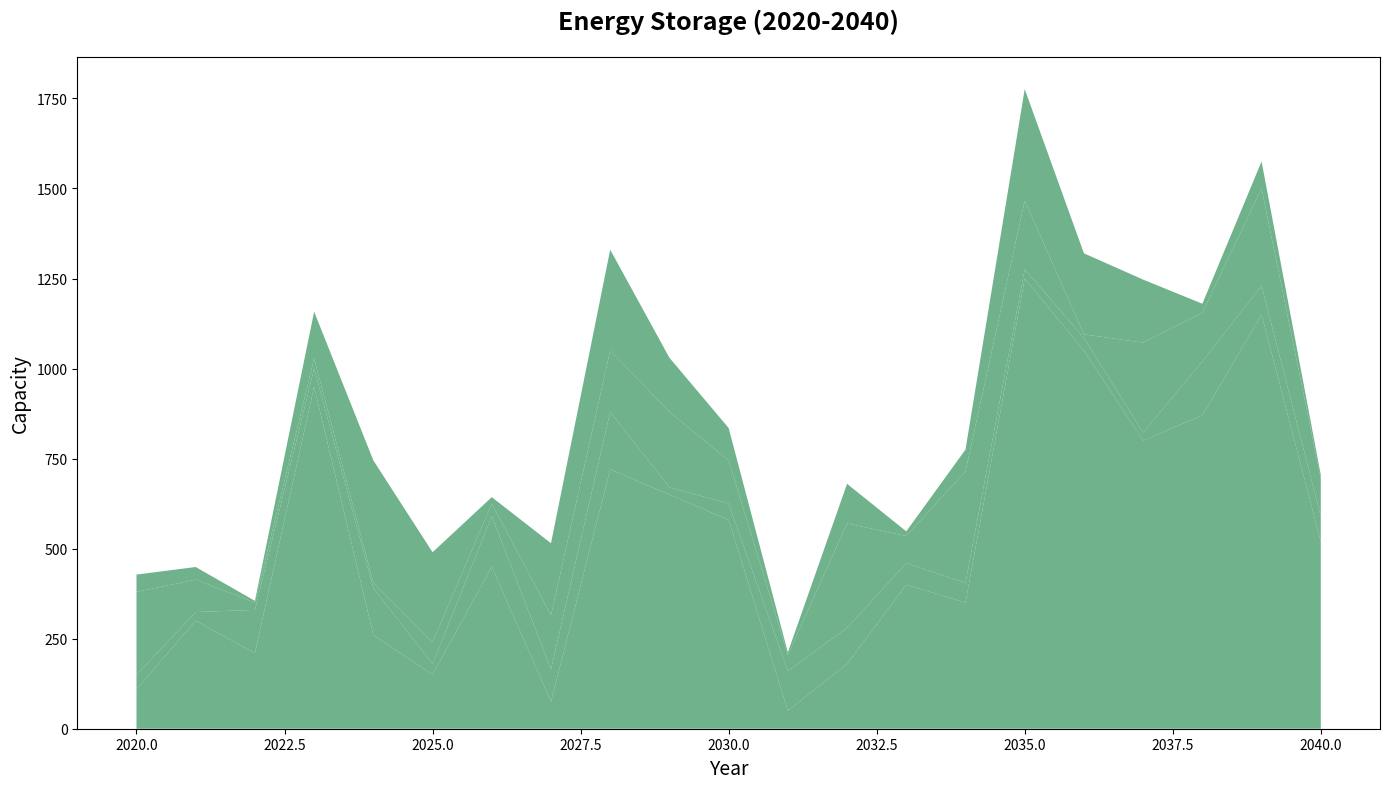

Source code (Python):
import matplotlib.pyplot as plt
import numpy as np

years = np.arange(2020, 2041)

batteries = np.array([110, 300, 210, 950, 260, 150, 450, 75, 720, 650, 580, 50, 180, 400, 350, 1250, 1050, 800, 870, 1150, 520])
hydropumped = np.array([40, 24, 120, 50, 130, 30, 140, 90, 160, 20, 45, 110, 100, 60, 55, 26, 35, 22, 150, 80, 70])
thermal = np.array([230, 90, 20, 28, 15, 60, 35, 150, 170, 210, 120, 45, 290, 75, 310, 190, 10, 250, 135, 270, 105])
flywheels = np.array([48, 35, 5, 130, 340, 250, 18, 200, 280, 150, 90, 7, 110, 13, 60, 310, 225, 175, 25, 75, 10])

fig, ax = plt.subplots(figsize=(14, 8))

ax.stackplot(years, batteries, hydropumped, thermal, flywheels,
             colors=['#4C9F70'], alpha=0.8)

ax.set_title('Energy Storage (2020-2040)', fontsize=18, fontweight='bold', pad=20)
ax.set_xlabel('Year', fontsize=14)
ax.set_ylabel('Capacity', fontsize=14)

plt.tight_layout()
plt.show()
